Run: headless pygame with SDL's dummy video driver; simulated clock (each Clock.tick advances the game by its frame time, no real sleeping); random seed 0; keys injected as events and as key.get_pressed() state; mouse plan: one left click at the window centre at the start of phase 2, then a move to the lower-right quarter at the start of phase 3.
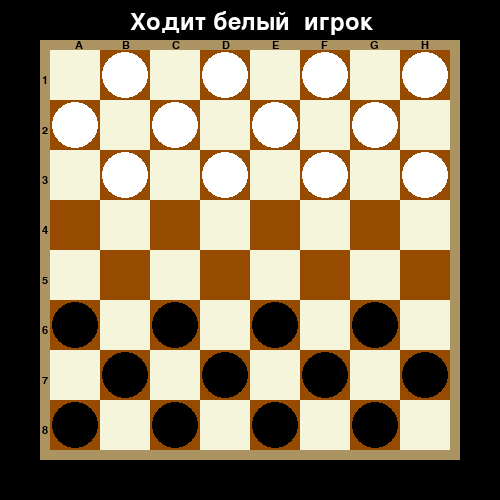
Frame 1 of 4 · flips 1–60 · no input
Frame 2 of 4 · flips 61–180 · clicked the window centre · tapped SPACE, RETURN · held RIGHT (→), D · screen unchanged from frame 1, image omitted
Frame 3 of 4 · flips 181–300 · moved the mouse to the lower-right quarter · held DOWN (↓), S · screen unchanged from frame 2, image omitted
Frame 4 of 4 · flips 301–420 · held LEFT (←), A, UP (↑), W · screen unchanged from frame 3, image omitted

The pygame program that drew these frames:

import pygame

WHITE = 'white'
BLACK = 'black'
COLOR = WHITE


def color_opponent():
    if COLOR == BLACK:
        return WHITE
    return BLACK


def check_bqueen(board):  # проверка есть ли белые шашки расположенные на линии дамок
    sp = []
    for i in range(1, 8, 2):
        b = board[0][i]
        if b != None:
            if b.color == BLACK and b.__class__.__name__ == 'Usual':
                sp.append(i)
    return sp


def check_wqueen(board):
    sp = []
    for i in range(0, 7, 2):
        b = board[7][i]
        if b != None:
            if b.color == WHITE and b.__class__.__name__ == 'Usual':
                sp.append(i)
    return sp


class Shapes:
    def __init__(self, color):
        self.color = color


class Queen(Shapes):
    def can_move(self, board, x, y, pos_att):
        sp_kill = []
        for i, j in pos_att:
            sp_kill1 = []
            if abs(j - y) == abs(i - x) and board[j][i] == None:
                if (j > y) and (i > x):
                    v_step, h_step = 1, 1
                elif (j > y) and (i < x):
                    v_step, h_step = 1, -1
                elif (j < y) and (i < x):
                    v_step, h_step = -1, -1
                elif (j < y) and (i > x):
                    v_step, h_step = -1, 1

                for i1 in range(abs(j - y)):
                    iv = -i1 if v_step == -1 else i1
                    ih = -i1 if h_step == -1 else i1
                    if board[y + v_step + iv][x + h_step + ih] != None:
                        if board[y + v_step + iv][x + h_step + ih].color == COLOR:
                            return False
                        sp_kill1.append([x + h_step + ih, y + v_step + iv])
                if len(sp_kill1) > 1: return False
                sp_kill.extend(sp_kill1)
                x, y = i, j
            else:
                return False
        if sp_kill == []:
            return 1
        return sp_kill


class Usual(Shapes):
    def can_move(self, board, x, y, pos_att):
        if (pos_att[0][0] == x + 1 or pos_att[0][0] == x - 1) and pos_att[0][1] == y + 1 and len(
                pos_att) == 1 and self.color == WHITE:
            if board[pos_att[0][1]][pos_att[0][0]] == None: return 1

        elif (pos_att[0][0] == x + 1 or pos_att[0][0] == x - 1) and pos_att[0][1] == y - 1\
                and len(pos_att) == 1 and self.color == BLACK:
            if board[pos_att[0][1]][pos_att[0][0]] == None: return 1

        else:
            sp_kill = []
            print('can_move: ', pos_att)
            for i, j in pos_att:
                print('wbrk')
                if (i == x + 2 or i == x - 2) and (j == y + 2 or j == y - 2) and board[j][i] == None:
                    kill = board[(j + y) // 2][(i + x) // 2]
                    print('kill: ', (j + y) // 2, (i + x) // 2)
                    if kill == None: return False

                    if kill.color == COLOR: return False

                    sp_kill.append([(i + x) // 2, (j + y) // 2])
                    x, y = i, j
            return sp_kill


class Board:
    # создание поля
    def __init__(self, width, height):
        self.width = width
        self.height = height
        self.field = [[None] * 8 for _ in range(8)]
        self.field[0][1] = Usual(WHITE)
        self.field[0][3] = Usual(WHITE)
        self.field[0][5] = Usual(WHITE)
        self.field[0][7] = Usual(WHITE)
        self.field[1][0] = Usual(WHITE)
        self.field[1][2] = Usual(WHITE)
        self.field[1][4] = Usual(WHITE)
        self.field[1][6] = Usual(WHITE)
        self.field[2][1] = Usual(WHITE)
        self.field[2][3] = Usual(WHITE)
        self.field[2][5] = Usual(WHITE)
        self.field[2][7] = Usual(WHITE)
        self.field[5][0] = Usual(BLACK)
        self.field[5][2] = Usual(BLACK)
        self.field[5][4] = Usual(BLACK)
        self.field[5][6] = Usual(BLACK)
        self.field[6][1] = Usual(BLACK)
        self.field[6][3] = Usual(BLACK)
        self.field[6][5] = Usual(BLACK)
        self.field[6][7] = Usual(BLACK)
        self.field[7][0] = Usual(BLACK)
        self.field[7][2] = Usual(BLACK)
        self.field[7][4] = Usual(BLACK)
        self.field[7][6] = Usual(BLACK)
        # значения по умолчанию
        self.left = 10
        self.top = 10
        self.cell_size = 50
        self.mouse_coords = []

    # настройка внешнего вида  (пока не тестировалось)
    def set_view(self, left, top, cell_size):
        self.left = left
        self.top = top
        self.cell_size = cell_size

    def render(self, screen):
        screen.fill('#ac9362', (
        self.left - 10, self.top - 10, self.cell_size * self.width + 20, self.cell_size * self.height + 20))
        font = pygame.font.Font(None, 35)
        text = font.render(f"Ходит {'белый ' if COLOR == WHITE else 'чёрный'} игрок", True, (255, 255, 255))
        screen.blit(text, (130, 10))
        font = pygame.font.Font(None, 17)
        text = font.render(
            f"A{''.join(' ' for i in range(13))}B              C              D              E              F              G              H",
            True, (0, 0, 0))
        screen.blit(text, (self.left + self.cell_size / 2, 40))
        for i in range(1, 9):
            text = font.render(str(i), True, (0, 0, 0))
            screen.blit(text, (self.left - 8, self.top + self.cell_size * (i - 0.5)))

        for i in range(self.height):
            for j in range(self.width):
                if i % 2:
                    color = '#f5f5dc' if j % 2 else '#964b00'
                else:
                    color = '#f5f5dc' if j % 2 == 0 else '#964b00'
                screen.fill(pygame.Color(color),
                            (self.left + self.cell_size * j, self.top + self.cell_size * i, self.cell_size,
                             self.cell_size), 0)
                if self.field[i][j]:
                    pygame.draw.circle(screen, self.field[i][j].color,
                                       (self.left + self.cell_size * (j + 0.5), self.top + self.cell_size * (i + 0.5)),
                                       self.cell_size // 2 - 2)
                    if self.field[i][j].__class__.__name__ == 'Queen':
                        pygame.draw.circle(screen, WHITE if self.field[i][j].color == BLACK else BLACK, (
                            self.left + self.cell_size * (j + 0.5), self.top + self.cell_size * (i + 0.5)),
                                           self.cell_size // 4, 4)
        if self.mouse_coords:
            x, y = self.mouse_coords[0]
            if self.field[y][x]:
                if self.field[y][x].color == COLOR:
                    screen.fill('blue', (
                    self.left + self.cell_size * x, self.top + self.cell_size * y, self.cell_size, self.cell_size))
                    pygame.draw.circle(screen, COLOR,
                                       (self.left + self.cell_size * (x + 0.5), self.top + self.cell_size * (y + 0.5)),
                                       self.cell_size // 2 - 2)
                    for i in range(self.height):
                        for j in range(self.width):
                            if self.field[y][x].can_move(self.field, x, y, ([j, i],)):
                                screen.fill('green',
                                            (self.left + self.cell_size * j, self.top + self.cell_size * i,
                                             self.cell_size, self.cell_size))

    def move(self, x, y, pos_att):
        if len(pos_att) < 1: return False
        for i, j in pos_att:
            if i > 7 or i < 0 or j < 0 or j > 7: return False

        s = self.field[y][x]
        if s == None: return False

        if s.color != COLOR: return False

        rez = s.can_move(self.field, x, y, pos_att)
        print(rez)
        if not rez: return False
        if rez == 1:
            self.field[pos_att[0][1]][pos_att[0][0]], self.field[y][x] = self.field[y][x], None
        elif len(rez) == len(pos_att):  # при атаке должно совпадать кол-во убранных шашек с кол-вом позиций атак
            self.field[pos_att[-1][1]][pos_att[-1][0]], self.field[y][x] = self.field[y][x], None
            for i, j in rez:
                self.field[j][i] = None
        else:
            return False
        sp_bq = check_bqueen(self.field)
        sp_wq = check_wqueen(self.field)
        for i in sp_wq:
            self.field[7][i] = Queen(WHITE)
        for i in sp_bq:
            self.field[0][i] = Queen(BLACK)
            print(2)
        return True

    def get_cell(self, mouse_pos):
        x, y = mouse_pos[0], mouse_pos[1]
        if self.left <= x <= self.left + self.width * self.cell_size and\
                self.top <= y <= self.top + self.height * self.cell_size:
            for i in range(self.height):
                for j in range(self.width):
                    if self.left + self.cell_size * j <= x <= self.left + self.cell_size * (j + 1) and\
                            self.top + self.cell_size * i <= y <= self.top + self.cell_size * (i + 1):
                        return j, i
        else:
            return None

    def on_click(self, cell_coords):
        global COLOR
        if cell_coords is not None:
            if len(self.mouse_coords) >= 1:
                # если второй раз нажимаешь на одну и ту же клетку
                if len(self.mouse_coords) == 1 and self.mouse_coords[-1] == cell_coords:
                    self.mouse_coords = []
                    return
                self.mouse_coords.append(cell_coords)
                if board.move(self.mouse_coords[0][0], self.mouse_coords[0][1], self.mouse_coords[1:]):
                    COLOR = color_opponent()
                self.mouse_coords = []
            if self.mouse_coords == []:
                self.mouse_coords = [cell_coords]

    def get_click(self, mouse_pos):
        cell = self.get_cell(mouse_pos)
        self.on_click(cell)


pygame.init()
size = 500, 500
# screen — холст, на котором нужно рисовать:
screen = pygame.display.set_mode(size)
pygame.display.set_caption('Шашки')

board = Board(8, 8)
board.set_view(50, 50, 50)
running = True
while running:
    for event in pygame.event.get():
        if event.type == pygame.QUIT:
            running = False
        if event.type == pygame.MOUSEBUTTONDOWN:
            if event.button == 1:
                board.get_click(event.pos)
            if event.button == 3:  # возникает ошибка в том, что несколько раз записываются координаты при одном нажатии
                board.mouse_coords.append(board.get_cell(event.pos))
            print(board.mouse_coords)

    screen.fill((0, 0, 0))
    board.render(screen)
    pygame.display.flip()
